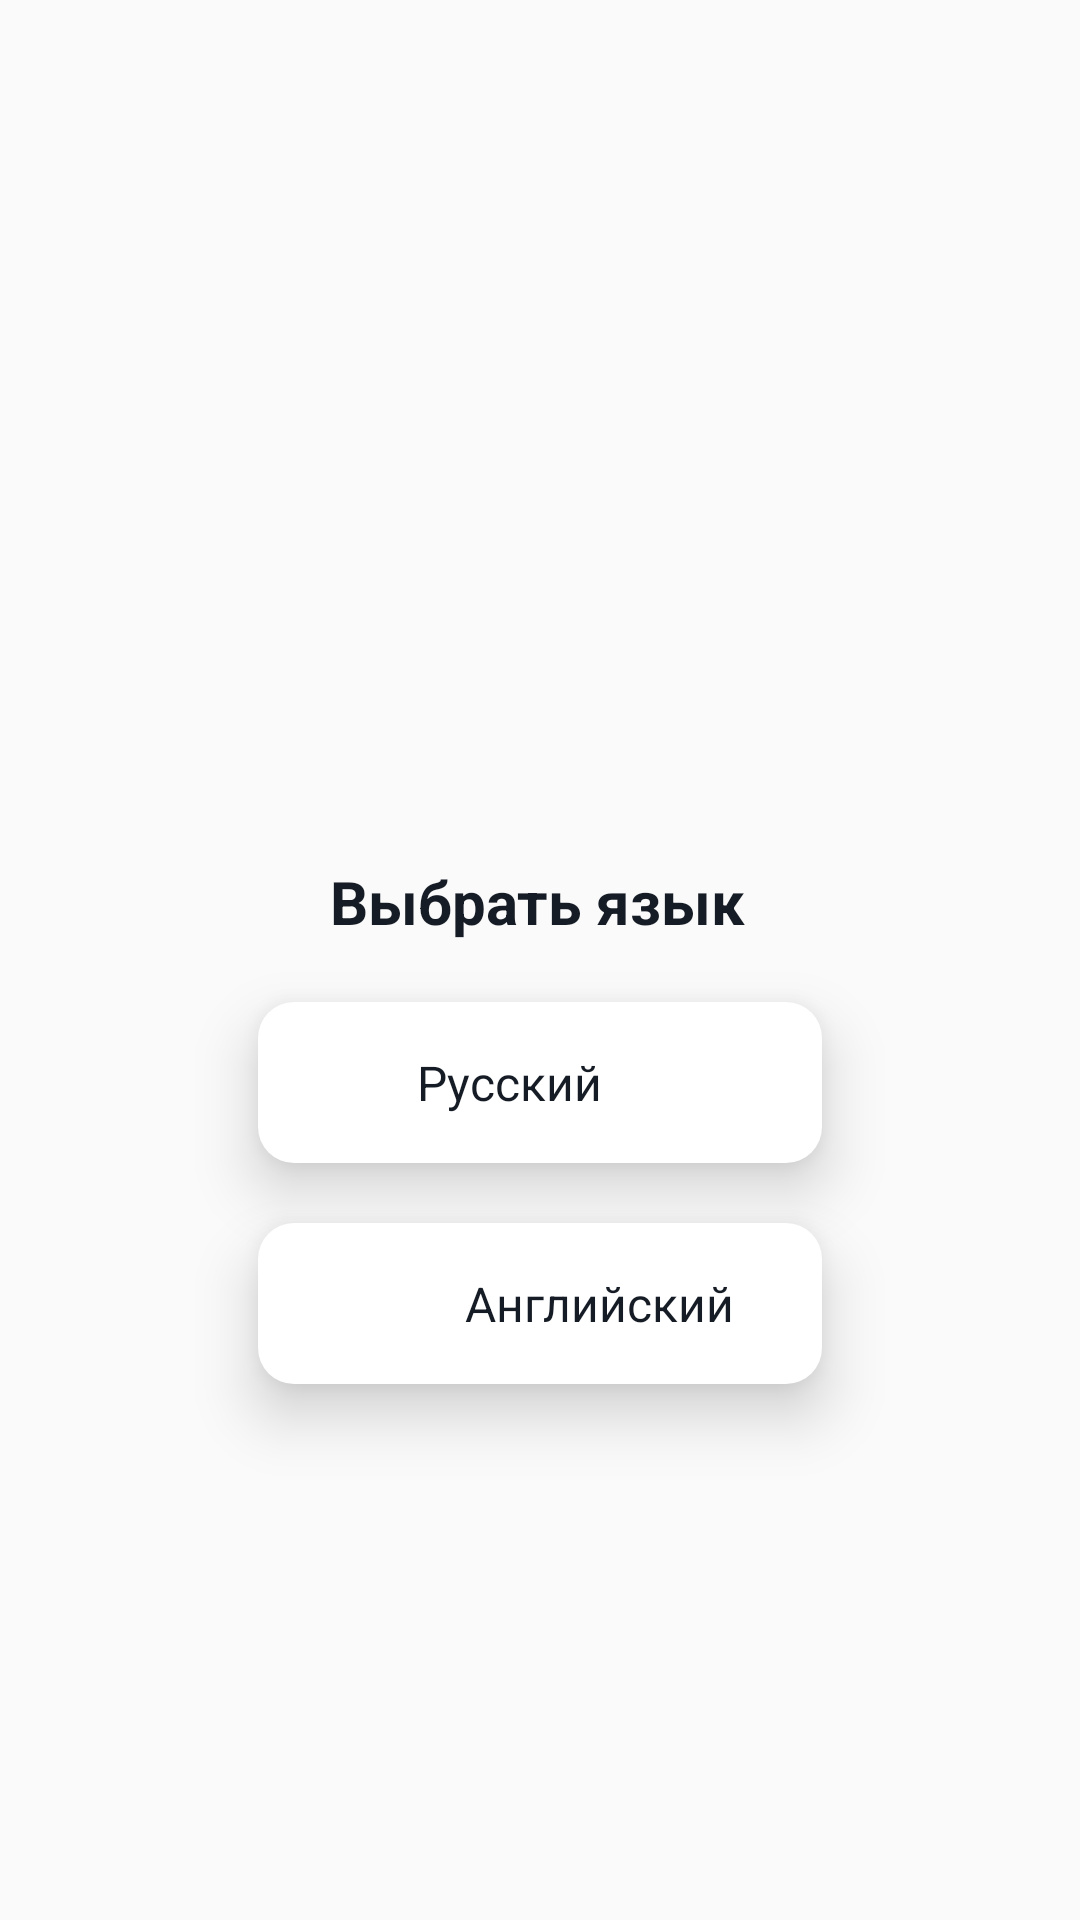

Produce the Android XML layout that renders to this screen, including the resource entries it uses.
<!-- AndroidManifest.xml: activity theme Theme.AppCompat.Light.NoActionBar -->
<!-- res/layout/activity_language.xml -->
<?xml version="1.0" encoding="utf-8"?>
<androidx.constraintlayout.widget.ConstraintLayout xmlns:android="http://schemas.android.com/apk/res/android"
    xmlns:app="http://schemas.android.com/apk/res-auto"
    xmlns:tools="http://schemas.android.com/tools"
    android:layout_width="match_parent"
    android:layout_height="match_parent"
    tools:context=".ui.start.LanguageActivity">

    <ImageView
        android:id="@+id/image"
        android:layout_marginTop="157dp"
        android:layout_width="60dp"
        android:layout_height="60dp"
        app:layout_constraintTop_toTopOf="parent"
        app:layout_constraintStart_toStartOf="parent"
        app:layout_constraintEnd_toEndOf="parent"/>

    <TextView
        android:id="@+id/title_language"
        android:layout_width="match_parent"
        android:layout_height="wrap_content"
        android:layout_marginTop="70dp"
        android:layout_marginStart="110dp"
        android:layout_marginEnd="110dp"
        android:text="@string/title_language"
        android:textSize="20sp"
        android:textStyle="bold"
        android:textColor="@color/colorBlack"
        app:layout_constraintStart_toStartOf="parent"
        app:layout_constraintEnd_toEndOf="parent"
        app:layout_constraintTop_toBottomOf="@+id/image"/>

    <androidx.constraintlayout.widget.ConstraintLayout
        android:elevation="12dp"
        android:id="@+id/cl_rus"
        android:layout_marginTop="20dp"
        android:paddingBottom="16dp"
        android:paddingTop="16dp"
        android:paddingStart="45dp"
        android:layout_width="match_parent"
        android:layout_height="wrap_content"
        android:layout_marginStart="86dp"
        android:layout_marginEnd="86dp"
        app:layout_constraintStart_toStartOf="parent"
        app:layout_constraintEnd_toEndOf="parent"
        app:layout_constraintTop_toBottomOf="@+id/title_language"
        android:background="@drawable/language_button">

        <ImageView
            android:id="@+id/image_ru"
            android:layout_width="wrap_content"
            android:src="@drawable/ic_flag_rus"
            android:layout_height="wrap_content"
            app:layout_constraintTop_toBottomOf="@+id/text_ru"
            app:layout_constraintBottom_toTopOf="@+id/text_ru"
            app:layout_constraintStart_toStartOf="parent"/>

        <TextView
            android:id="@+id/text_ru"
            android:layout_marginStart="8dp"
            android:layout_width="wrap_content"
            android:layout_height="wrap_content"
            android:text="@string/rus"
            android:textSize="16sp"
            android:textColor="@color/colorBlack"
            app:layout_constraintStart_toEndOf="@+id/image_ru"
            app:layout_constraintTop_toTopOf="parent"/>

    </androidx.constraintlayout.widget.ConstraintLayout>

    <androidx.constraintlayout.widget.ConstraintLayout
        android:elevation="12dp"
        android:id="@+id/cl_en"
        android:layout_marginTop="20dp"
        android:paddingBottom="16dp"
        android:paddingTop="16dp"
        android:paddingStart="45dp"
        android:layout_width="match_parent"
        android:layout_height="wrap_content"
        android:layout_marginStart="86dp"
        android:layout_marginEnd="86dp"
        app:layout_constraintStart_toStartOf="parent"
        app:layout_constraintEnd_toEndOf="parent"
        app:layout_constraintTop_toBottomOf="@+id/cl_rus"
        android:background="@drawable/language_button">

        <ImageView
            android:id="@+id/image_en"
            android:layout_width="16dp"
            android:src="@drawable/ic_flag_en"
            android:layout_height="16dp"
            app:layout_constraintTop_toBottomOf="@+id/text_en"
            app:layout_constraintBottom_toTopOf="@+id/text_en"
            app:layout_constraintStart_toStartOf="parent"/>

        <TextView
            android:id="@+id/text_en"
            android:layout_marginStart="8dp"
            android:layout_width="wrap_content"
            android:layout_height="wrap_content"
            android:text="@string/en"
            android:textSize="16sp"
            android:textColor="@color/colorBlack"
            app:layout_constraintStart_toEndOf="@+id/image_en"
            app:layout_constraintTop_toTopOf="parent"/>

    </androidx.constraintlayout.widget.ConstraintLayout>



</androidx.constraintlayout.widget.ConstraintLayout>
<!-- resources referenced by this layout -->
<resources>
  <color name="colorBlack">#161C25</color>
  <!-- drawable language_button (drawable) -->
  <?xml version="1.0" encoding="utf-8"?>
  <selector xmlns:android="http://schemas.android.com/apk/res/android">
      <item android:drawable="@drawable/language_button_true" android:state_pressed="true" />
      <item android:drawable="@drawable/language_button_false" />
  </selector>
  <string name="en">Английский</string>
  
      //слайдер загрузки
  <string name="rus">Русский</string>
  <string name="title_language">Выбрать язык</string>
  <!-- drawable language_button_true (drawable) -->
  <?xml version="1.0" encoding="utf-8"?>
  <shape
      xmlns:android="http://schemas.android.com/apk/res/android"
      android:shape="rectangle">
      <corners android:radius="12dp"/>
      <gradient
          android:type="radial"
          android:gradientRadius="2000"
          android:startColor="@color/colorWhite"
          android:endColor="@color/colorBlack">
      </gradient>
  </shape>
  <!-- drawable language_button_false (drawable) -->
  <?xml version="1.0" encoding="utf-8"?>
  <shape xmlns:android="http://schemas.android.com/apk/res/android">
      <solid android:color="@color/colorWhite"/>
      <corners android:radius="12dp" />
  
  </shape>
  <color name="colorWhite">#fff</color>
</resources>
